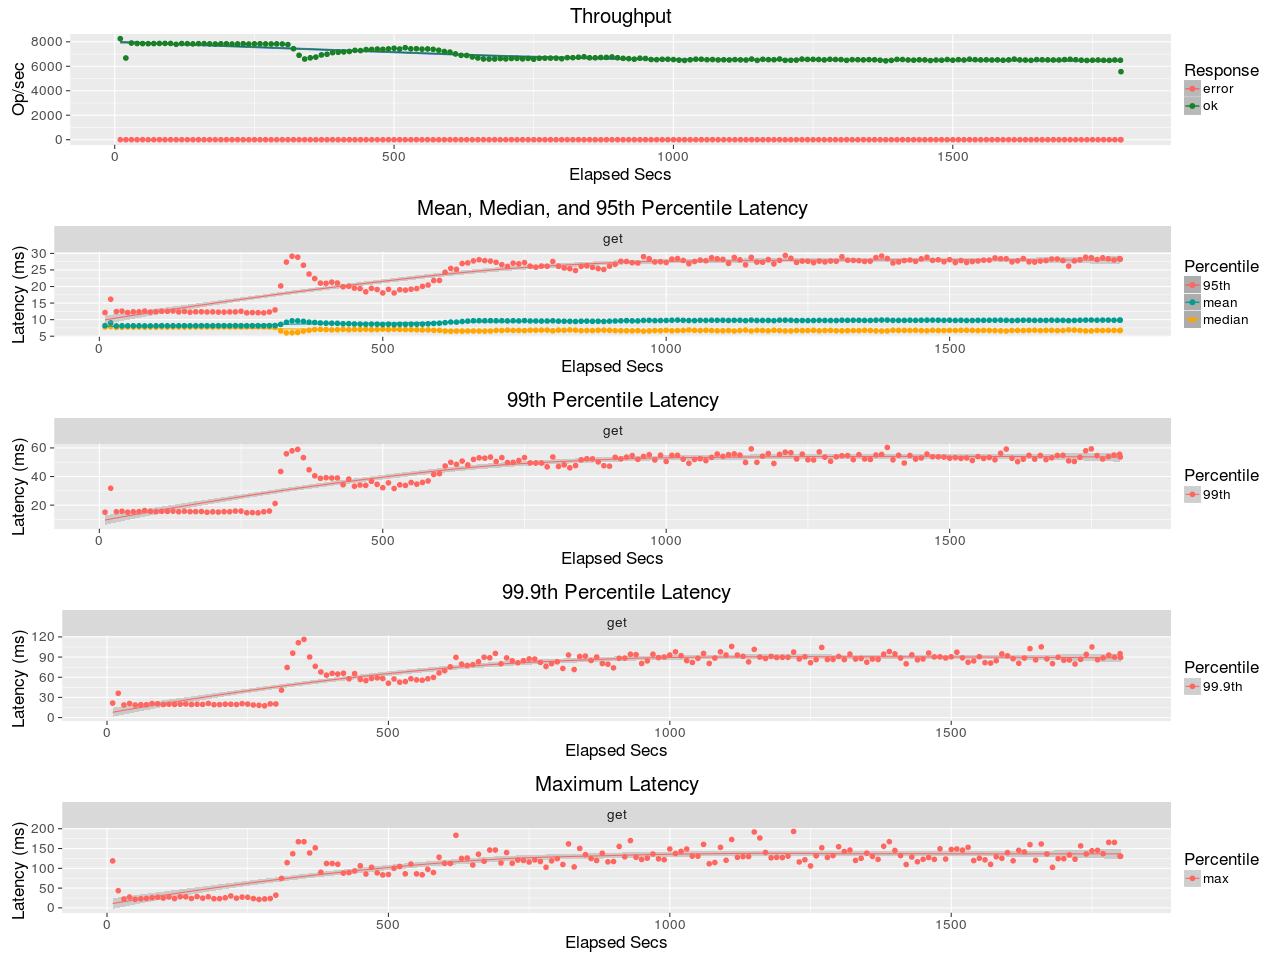

Source data for this figure (header and first rows):
elapsed, window, total, successful, failed
10, 10, 82569, 82569, 0
20, 9.999, 66741, 66741, 0
30, 10, 78987, 78987, 0
40, 10, 78605, 78605, 0
50, 10, 78511, 78511, 0
60, 10, 78464, 78464, 0
70, 10, 78536, 78536, 0
80, 10, 78659, 78659, 0
90, 9.999, 78655, 78655, 0
100, 10, 78662, 78662, 0
110, 9.998, 77959, 77959, 0
120, 10, 78578, 78578, 0
130, 9.999, 78443, 78443, 0
140, 10, 78285, 78285, 0
150, 10, 78478, 78478, 0
160, 10, 78504, 78504, 0
170, 10, 78304, 78304, 0
180, 9.999, 78218, 78218, 0
190, 10, 78342, 78342, 0
200, 10, 78380, 78380, 0
210, 9.999, 78171, 78171, 0
220, 10, 78258, 78258, 0
230, 10, 78397, 78397, 0
240, 10, 78139, 78139, 0
250, 9.998, 78314, 78314, 0
260, 10, 78382, 78382, 0
270, 9.999, 78266, 78266, 0
280, 10, 78251, 78251, 0
290, 9.999, 78290, 78290, 0
300, 9.999, 78179, 78179, 0
310, 10, 77754, 77754, 0
320, 9.999, 74341, 74341, 0
330, 10, 68995, 68995, 0
340, 9.999, 65915, 65915, 0
350, 10, 66890, 66890, 0
360, 10, 67476, 67476, 0
370, 10, 69266, 69266, 0
380, 9.999, 69842, 69842, 0
390, 10, 71125, 71125, 0
400, 10, 71443, 71443, 0
410, 10, 71738, 71738, 0
420, 10, 72106, 72106, 0
430, 9.999, 72999, 72999, 0
440, 10, 72804, 72804, 0
450, 10, 73645, 73645, 0
460, 9.999, 73753, 73753, 0
470, 10, 74038, 74038, 0
480, 10, 73826, 73826, 0
490, 9.999, 74157, 74157, 0
500, 10, 74737, 74737, 0
510, 9.999, 74071, 74071, 0
520, 10, 75162, 75162, 0
530, 10, 74259, 74259, 0
540, 9.999, 74322, 74322, 0
550, 10, 74011, 74011, 0
560, 10, 74148, 74148, 0
570, 9.999, 73838, 73838, 0
580, 10, 73105, 73105, 0
590, 10, 72080, 72080, 0
600, 10, 71569, 71569, 0
... 121 more rows
